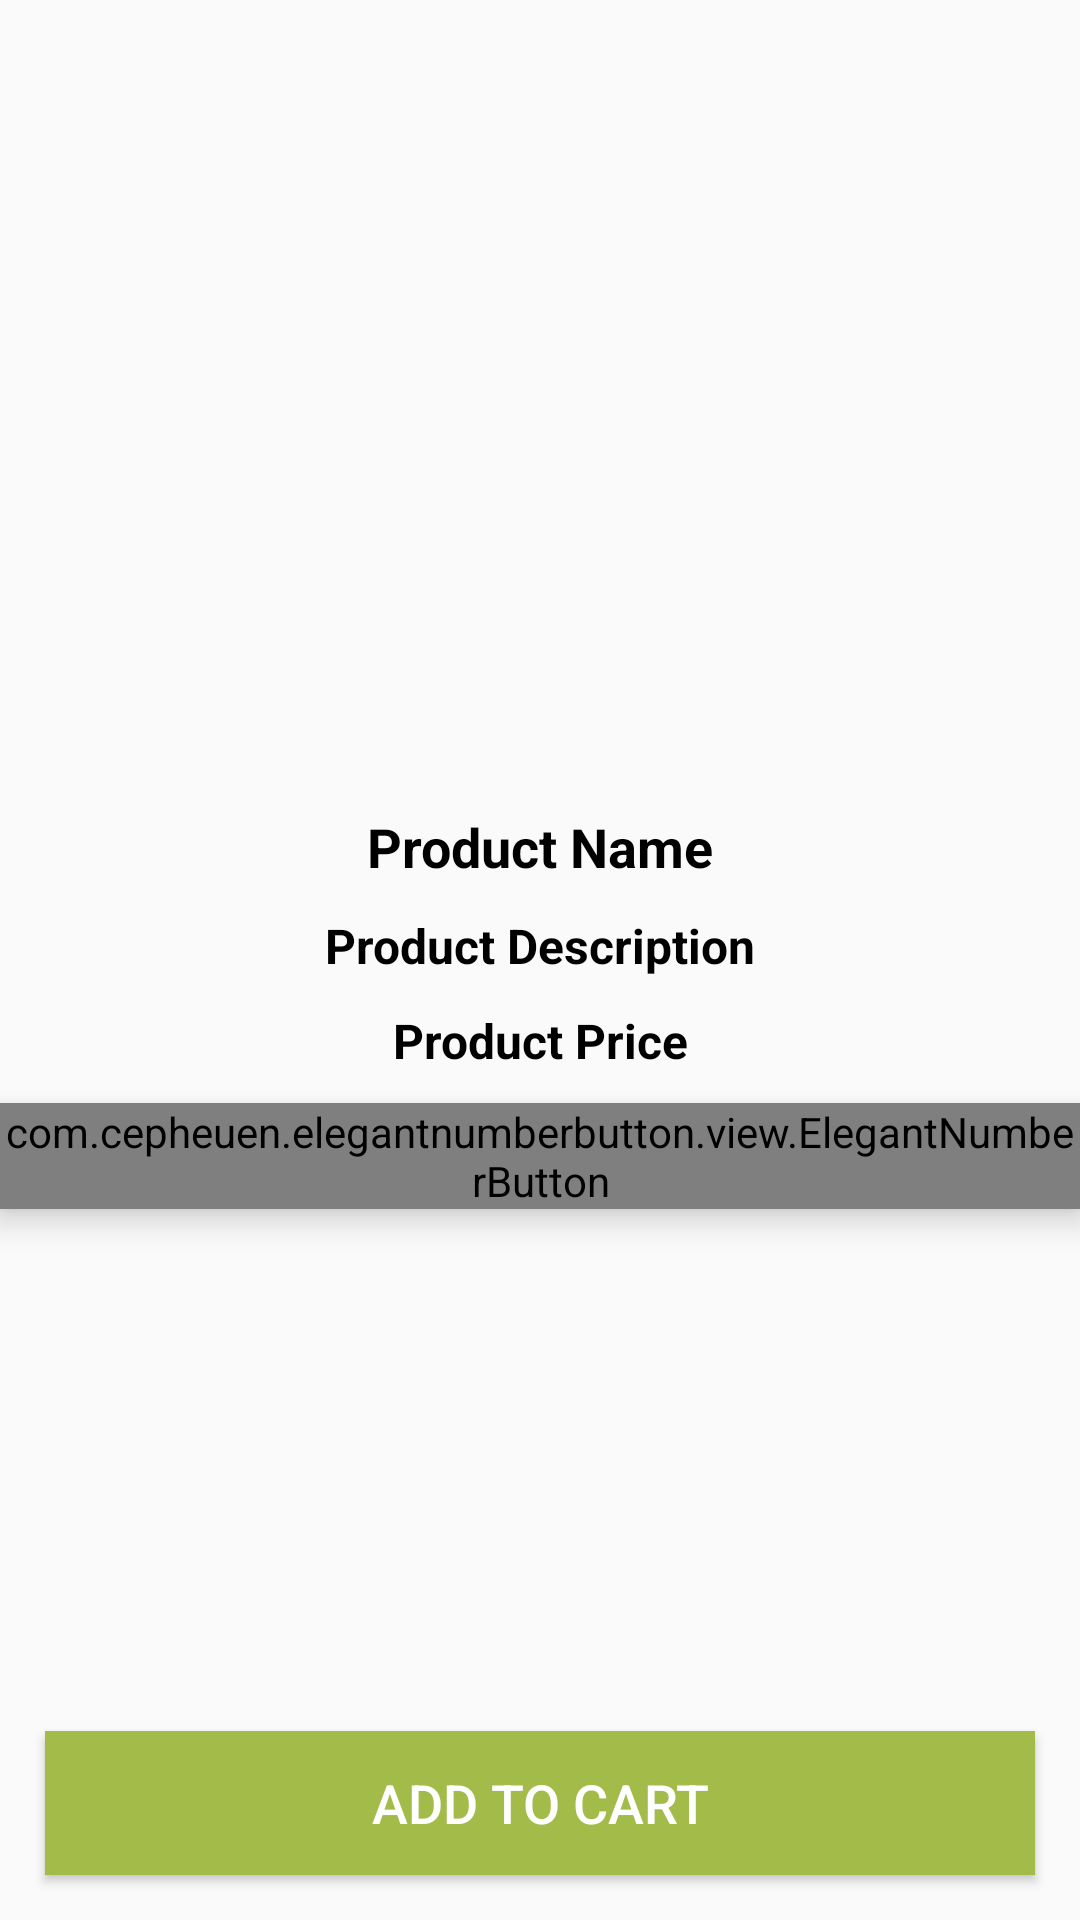

Write the Android layout XML for this screen, with the resource values it uses.
<!-- AndroidManifest.xml: application theme AppTheme -->
<!-- res/layout/activity_product_details.xml -->
<?xml version="1.0" encoding="utf-8"?>
<RelativeLayout xmlns:android="http://schemas.android.com/apk/res/android"
    xmlns:app="http://schemas.android.com/apk/res-auto"
    xmlns:tools="http://schemas.android.com/tools"
    android:layout_width="match_parent"
    android:layout_height="match_parent"
    tools:context=".Buyers.ProductDetailsActivity">

    <ImageView
        android:id="@+id/product_image_details"
        android:layout_width="match_parent"
        android:layout_height="260dp"
        android:scaleType="centerCrop" />

    <TextView
        android:id="@+id/product_name_details"
        android:layout_width="match_parent"
        android:layout_height="wrap_content"
        android:layout_below="@id/product_image_details"
        android:layout_marginTop="10dp"
        android:gravity="center"
        android:text="Product Name"
        android:textColor="@android:color/black"
        android:textSize="18sp"
        android:textStyle="bold" />

    <TextView
        android:id="@+id/product_description_details"
        android:layout_width="match_parent"
        android:layout_height="wrap_content"
        android:layout_below="@id/product_name_details"
        android:text="Product Description"
        android:textColor="@android:color/black"
        android:textStyle="bold"
        android:textSize="16sp"
        android:gravity="center"
        android:layout_marginTop="10dp"
        />

    <TextView
        android:id="@+id/product_price_details"
        android:layout_width="match_parent"
        android:layout_height="wrap_content"
        android:layout_below="@id/product_description_details"
        android:layout_marginTop="10dp"
        android:gravity="center"
        android:text="Product Price"
        android:textColor="@android:color/black"
        android:textSize="16sp"
        android:textStyle="bold" />

    <com.cepheuen.elegantnumberbutton.view.ElegantNumberButton
        android:id="@+id/number_btn"
        android:layout_width="wrap_content"
        android:layout_height="wrap_content"
        android:layout_below="@id/product_price_details"
        android:layout_centerHorizontal="true"
        android:layout_marginTop="10dp"
        android:elevation="6dp"
        app:backGroundColor="@color/purple_700"
        app:finalNumber="10"
        app:initialNumber="1">

    </com.cepheuen.elegantnumberbutton.view.ElegantNumberButton>

    <Button
        android:id="@+id/pd_add_to_cart_button"
        android:layout_width="match_parent"
        android:layout_height="wrap_content"
        android:layout_alignParentBottom="true"
        android:layout_marginStart="15dp"
        android:layout_marginTop="15dp"
        android:layout_marginEnd="15dp"
        android:layout_marginBottom="15dp"
        android:background="@color/purple_700"
        android:text="Add to Cart"
        android:textColor="@color/white"
        android:textSize="18dp" />


</RelativeLayout>
<!-- resources referenced by this layout -->
<resources>
  <color name="purple_700">#A2BB49</color>
  <color name="white">#FFFFFFFF</color>
  <style name="AppTheme" parent="Theme.AppCompat.Light.NoActionBar">
          <item name="colorPrimary">@color/purple_500</item>
          <item name="colorPrimaryDark">@color/purple_700</item>
          <item name="colorAccent">@color/teal_200</item>
  
  
  
  
  
      </style>
  <color name="purple_500">#36454F</color>
  <color name="teal_200">#DFDFDF</color>
</resources>
